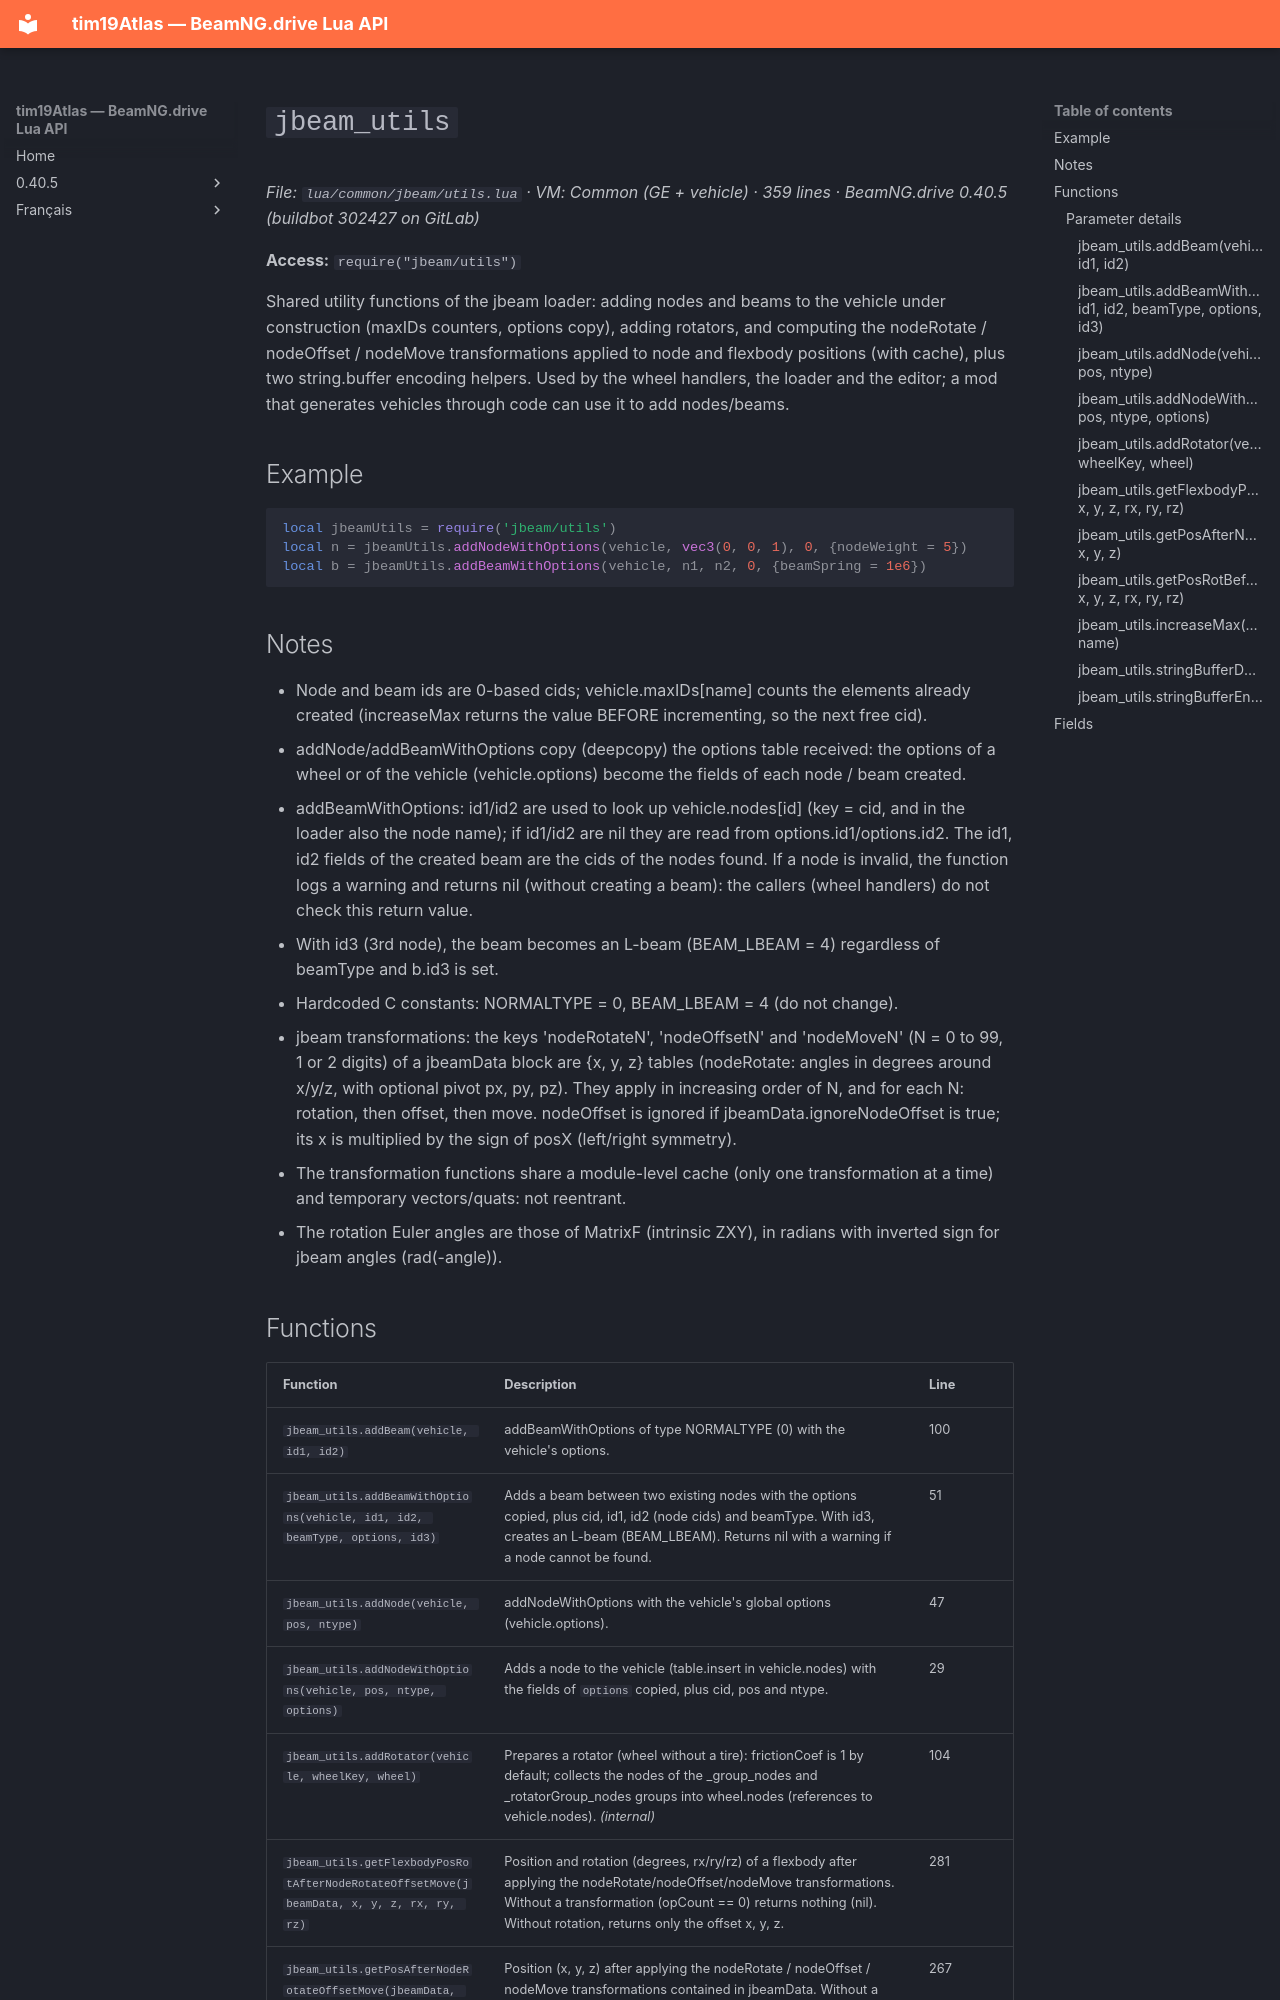

repository: Tim0219800/beamng-lua-atlas · page: 0.40.5/common/jbeam/utils.html · generator: mkdocs

# `jbeam_utils`

*File: `lua/common/jbeam/utils.lua` · VM: Common (GE + vehicle) · 359 lines · BeamNG.drive 0.40.5 (buildbot 302427 on GitLab)*

**Access:** `require("jbeam/utils")`

Shared utility functions of the jbeam loader: adding nodes and beams to the vehicle under construction (maxIDs counters, options copy), adding rotators, and computing the nodeRotate / nodeOffset / nodeMove transformations applied to node and flexbody positions (with cache), plus two string.buffer encoding helpers. Used by the wheel handlers, the loader and the editor; a mod that generates vehicles through code can use it to add nodes/beams.

## Example

```lua
local jbeamUtils = require('jbeam/utils')
local n = jbeamUtils.addNodeWithOptions(vehicle, vec3(0, 0, 1), 0, {nodeWeight = 5})
local b = jbeamUtils.addBeamWithOptions(vehicle, n1, n2, 0, {beamSpring = 1e6})
```

## Notes

- Node and beam ids are 0-based cids; vehicle.maxIDs[name] counts the elements already created (increaseMax returns the value BEFORE incrementing, so the next free cid).
- addNode/addBeamWithOptions copy (deepcopy) the options table received: the options of a wheel or of the vehicle (vehicle.options) become the fields of each node / beam created.
- addBeamWithOptions: id1/id2 are used to look up vehicle.nodes[id] (key = cid, and in the loader also the node name); if id1/id2 are nil they are read from options.id1/options.id2. The id1, id2 fields of the created beam are the cids of the nodes found. If a node is invalid, the function logs a warning and returns nil (without creating a beam): the callers (wheel handlers) do not check this return value.
- With id3 (3rd node), the beam becomes an L-beam (BEAM_LBEAM = 4) regardless of beamType and b.id3 is set.
- Hardcoded C constants: NORMALTYPE = 0, BEAM_LBEAM = 4 (do not change).
- jbeam transformations: the keys 'nodeRotateN', 'nodeOffsetN' and 'nodeMoveN' (N = 0 to 99, 1 or 2 digits) of a jbeamData block are {x, y, z} tables (nodeRotate: angles in degrees around x/y/z, with optional pivot px, py, pz). They apply in increasing order of N, and for each N: rotation, then offset, then move. nodeOffset is ignored if jbeamData.ignoreNodeOffset is true; its x is multiplied by the sign of posX (left/right symmetry).
- The transformation functions share a module-level cache (only one transformation at a time) and temporary vectors/quats: not reentrant.
- The rotation Euler angles are those of MatrixF (intrinsic ZXY), in radians with inverted sign for jbeam angles (rad(-angle)).
